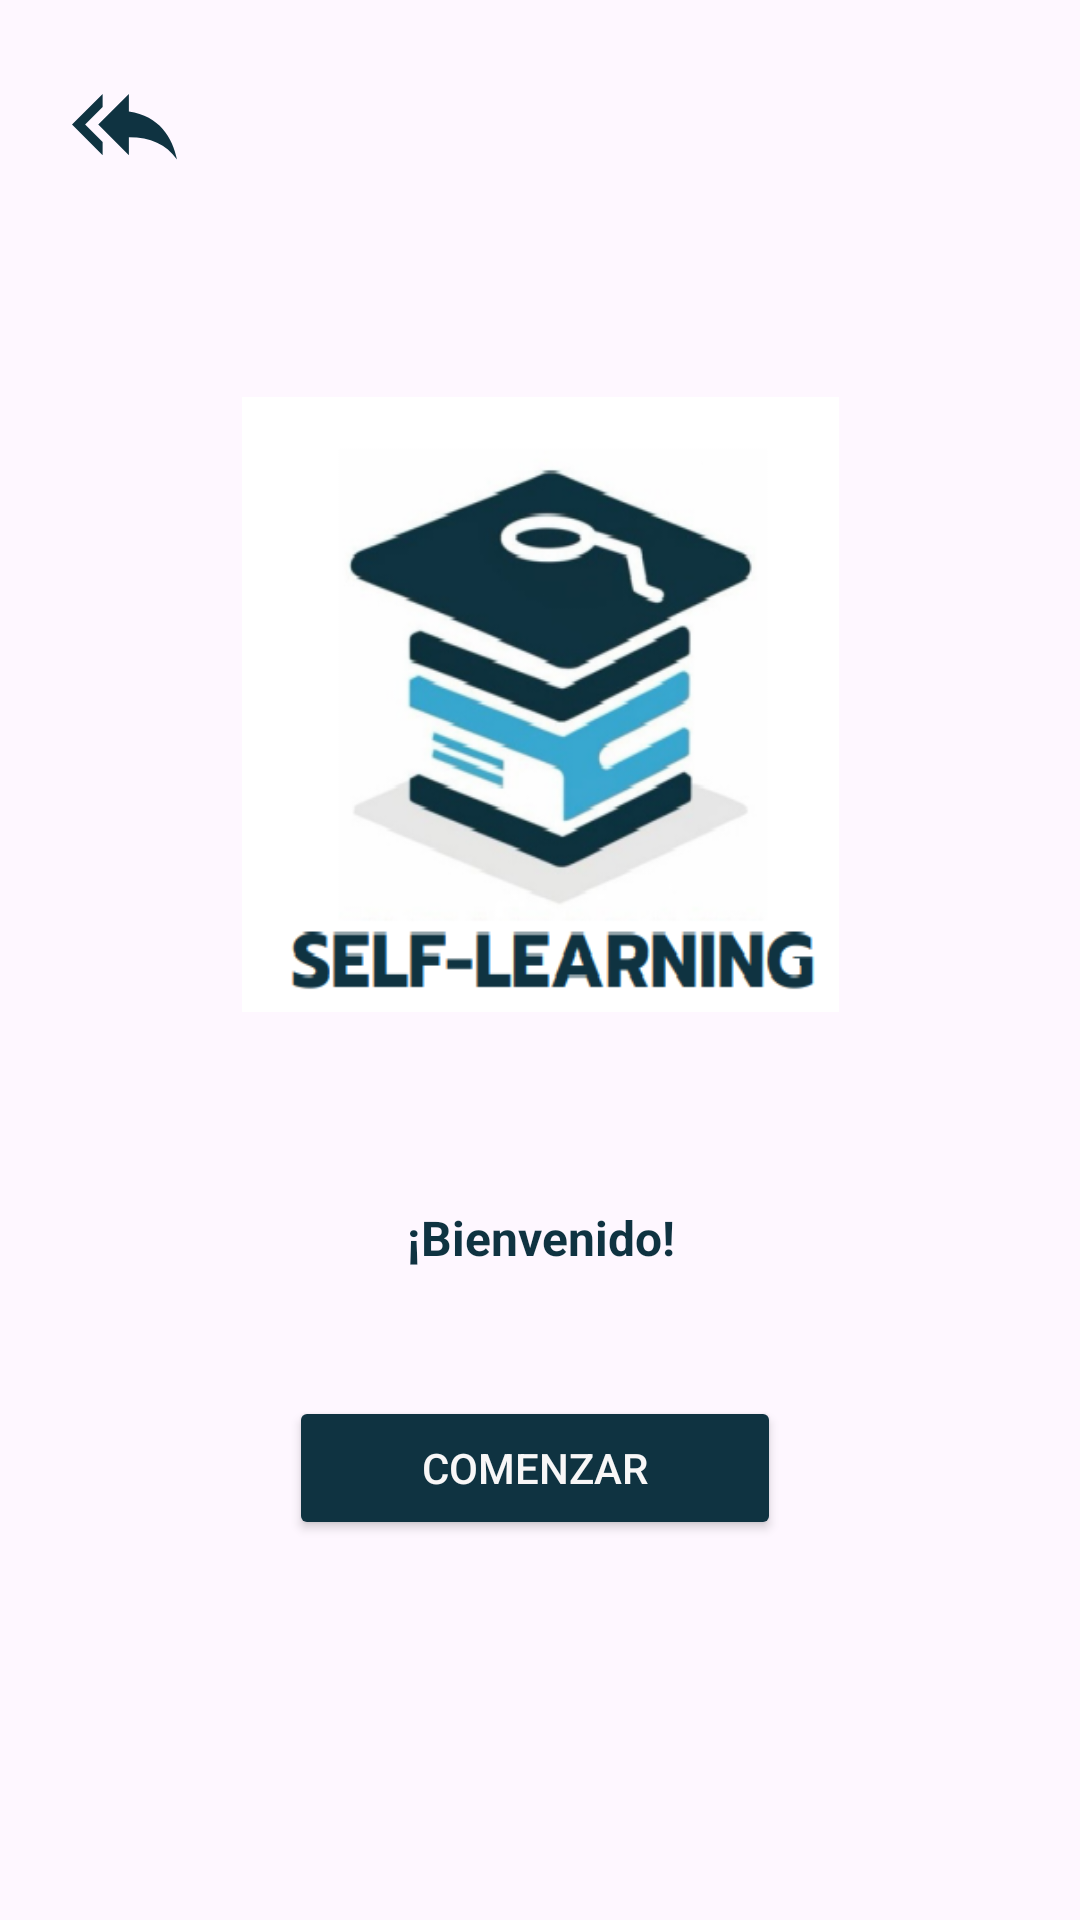

The Android layout XML behind this screen, and the referenced resources:
<!-- AndroidManifest.xml: application theme Theme.Alumnos -->
<!-- res/layout/activity_paginauno.xml -->
<?xml version="1.0" encoding="utf-8"?>
<androidx.constraintlayout.widget.ConstraintLayout xmlns:android="http://schemas.android.com/apk/res/android"
    xmlns:app="http://schemas.android.com/apk/res-auto"
    xmlns:tools="http://schemas.android.com/tools"
    android:layout_width="match_parent"
    android:layout_height="match_parent"

    tools:context="com.example.alumnos.PaginaunoActivity">

    <ImageView
        android:id="@+id/atras8"
        android:layout_width="wrap_content"
        android:layout_height="wrap_content"
        android:layout_marginStart="24dp"
        android:layout_marginTop="24dp"
        app:tint="#0F3341"
        app:layout_constraintStart_toStartOf="parent"
        app:layout_constraintTop_toTopOf="parent"
        app:srcCompat="@drawable/backimage" />

    <Button
        android:id="@+id/btnMaterias"
        android:layout_width="164dp"
        android:layout_height="48dp"
        android:backgroundTint="#0F3341"
        android:textColor="#F8F7F7"
        android:text="Comenzar"
        app:layout_constraintBottom_toBottomOf="parent"
        app:layout_constraintEnd_toEndOf="parent"
        app:layout_constraintHorizontal_bias="0.491"
        app:layout_constraintStart_toStartOf="parent"
        app:layout_constraintTop_toTopOf="parent"
        app:layout_constraintVertical_bias="0.786" />

    <ImageView
        android:id="@+id/imageView"
        android:layout_width="239dp"
        android:layout_height="205dp"
        app:layout_constraintBottom_toBottomOf="parent"
        app:layout_constraintEnd_toEndOf="parent"
        app:layout_constraintStart_toStartOf="parent"
        app:layout_constraintTop_toTopOf="parent"
        app:layout_constraintVertical_bias="0.304"
        app:srcCompat="@drawable/fondo1" />

    <TextView
        android:id="@+id/textView"
        android:layout_width="119dp"
        android:layout_height="42dp"
        android:gravity="center"
        android:text="¡Bienvenido!"
        android:textColor="#0F3341"
        android:textSize="16sp"
        android:textStyle="bold"
        app:layout_constraintBottom_toBottomOf="parent"
        app:layout_constraintEnd_toEndOf="parent"
        app:layout_constraintStart_toStartOf="parent"
        app:layout_constraintTop_toTopOf="parent"
        app:layout_constraintVertical_bias="0.655" />
</androidx.constraintlayout.widget.ConstraintLayout>
<!-- resources referenced by this layout -->
<resources>
  <!-- drawable backimage (drawable) -->
  <vector android:autoMirrored="true" android:height="35dp"
      android:tint="#1C42A3" android:viewportHeight="24"
      android:viewportWidth="24" android:width="35dp" xmlns:android="http://schemas.android.com/apk/res/android">
      <path android:fillColor="@android:color/white" android:pathData="M7,8L7,5l-7,7 7,7v-3l-4,-4 4,-4zM13,9L13,5l-7,7 7,7v-4.1c5,0 8.5,1.6 11,5.1 -1,-5 -4,-10 -11,-11z"/>
  </vector>
  <!-- drawable fondo1: png bitmap (drawable, 68754 bytes) -->
  <style name="Theme.Alumnos" parent="Base.Theme.Alumnos" />
  <style name="Base.Theme.Alumnos" parent="Theme.Material3.Light.NoActionBar">
  
           <item name="colorPrimary">#0F3341</item>
      </style>
</resources>
